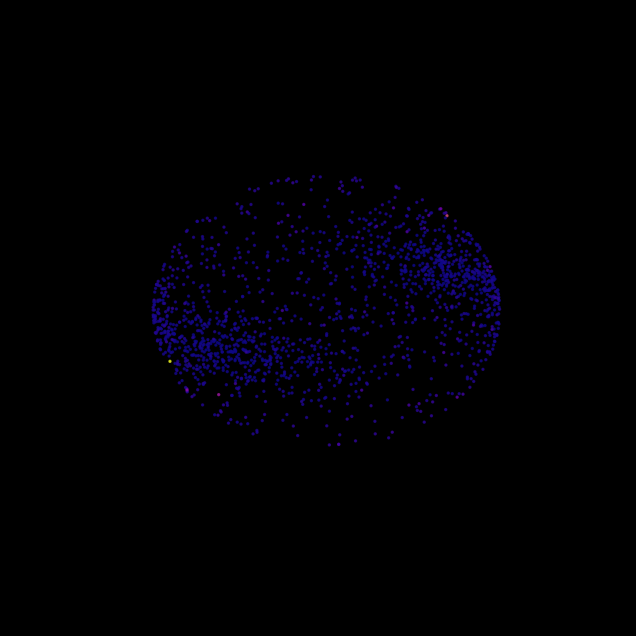

Here is the Python script that generated this plot: (Note: this script raises an exception after producing the figure.)
import matplotlib
matplotlib.use('Agg')  # サーバー上での描画エラーを防ぐ設定
import numpy as np
import matplotlib.pyplot as plt
from matplotlib.animation import FuncAnimation

# 知性の粒子数（最新の重みに同期）
N = 1600
TIME_STEPS = 120
PHI = (1 + np.sqrt(5)) / 2

def project_11d_to_3d():
    p11 = np.random.normal(0, 1, (N, 11))
    proj_mat = np.array([
        [1, PHI, 1/PHI, PHI**2, 1, PHI, 1/PHI, PHI**2, 1, PHI, 1/PHI],
        [PHI, 1/PHI, PHI**2, 1, PHI, 1/PHI, PHI**2, 1, PHI, 1/PHI, PHI**2],
        [1/PHI, PHI**2, 1, PHI, 1/PHI, PHI**2, 1, PHI, 1/PHI, PHI**2, 1]
    ])
    p3 = p11 @ proj_mat.T
    return p3 / (np.linalg.norm(p3, axis=1)[:, None] + 1e-9)

points = project_11d_to_3d() * 100
vel = np.zeros_like(points)

fig = plt.figure(figsize=(10, 8), facecolor='black')
ax = fig.add_subplot(111, projection='3d', facecolor='black')

def update(frame):
    global points, vel
    ax.clear()
    ax.set_axis_off()
    
    # 中心（起点）への強力な引き込み
    dist = np.linalg.norm(points, axis=1)[:, None] + 0.5
    force = -2.5 * points / (dist**3)
    vel += force
    vel *= 0.92  # 適度な減衰で秩序を作る
    points += vel
    
    # 描画（速度に応じて色を変え、輝きを表現）
    colors = np.linalg.norm(vel, axis=1)
    ax.scatter(points[:,0], points[:,1], points[:,2], 
               c=colors, cmap='plasma', s=2, alpha=0.7)
    
    # 視点のダイナミックな回転
    ax.view_init(elev=20, azim=frame * 3)
    return ax,

print("Generating Universe Evolution...")
ani = FuncAnimation(fig, update, frames=TIME_STEPS, interval=50)
ani.save('suzuki_universe_evolution.mp4', writer='ffmpeg', fps=30, dpi=100)
print("Simulation complete.")
